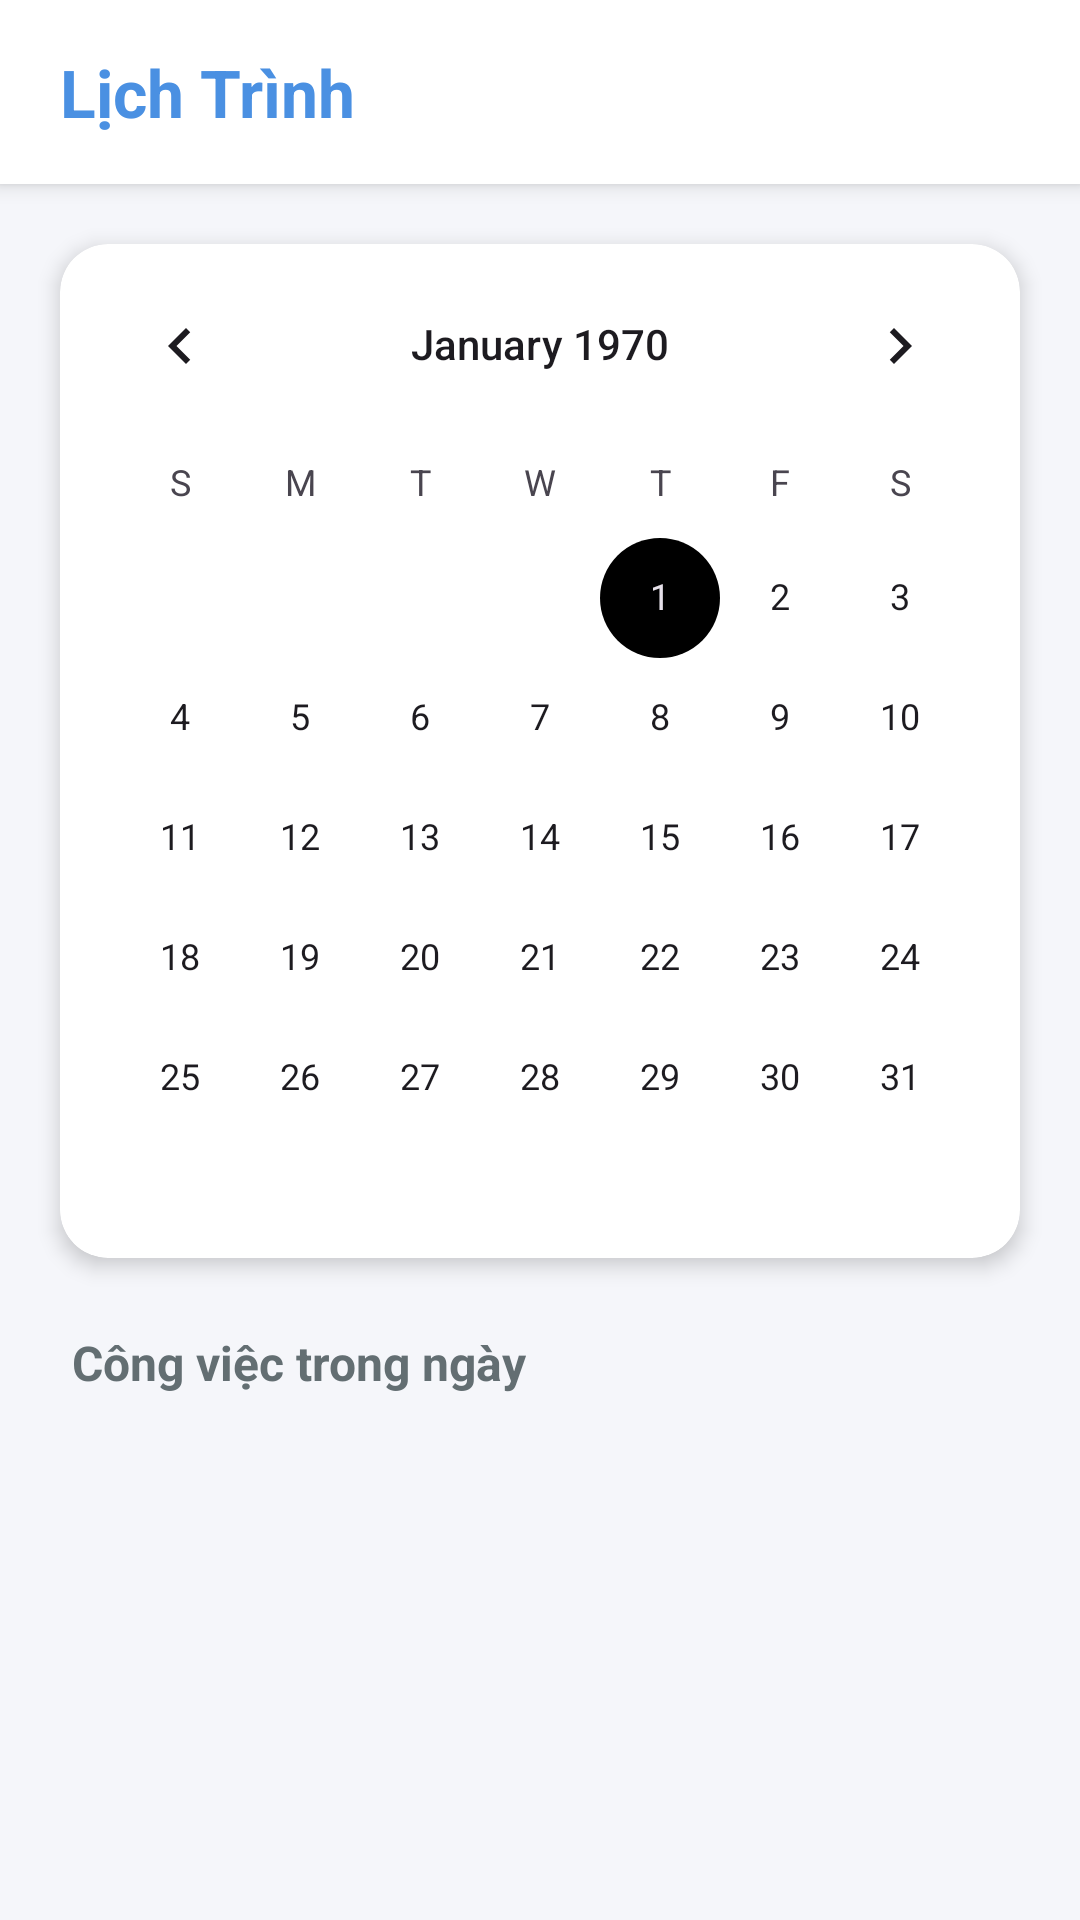

Produce the Android XML layout that renders to this screen, including the resource entries it uses.
<!-- AndroidManifest.xml: application theme Theme.APP_QLTG -->
<!-- res/layout/fragment_calendar.xml -->
<?xml version="1.0" encoding="utf-8"?>
<androidx.constraintlayout.widget.ConstraintLayout xmlns:android="http://schemas.android.com/apk/res/android"
    xmlns:app="http://schemas.android.com/apk/res-auto"
    android:layout_width="match_parent"
    android:layout_height="match_parent"
    android:background="@color/colorBackground">

    <TextView
        android:id="@+id/tv_header_title"
        android:layout_width="match_parent"
        android:layout_height="wrap_content"
        android:background="@color/white"
        android:elevation="4dp"
        android:paddingHorizontal="20dp"
        android:paddingVertical="16dp"
        android:text="Lịch Trình"
        android:textColor="@color/colorPrimary"
        android:textSize="22sp"
        android:textStyle="bold"
        app:layout_constraintTop_toTopOf="parent" />

    <androidx.cardview.widget.CardView
        android:id="@+id/cardCalendar"
        android:layout_width="match_parent"
        android:layout_height="wrap_content"
        android:layout_marginHorizontal="20dp"
        android:layout_marginTop="20dp"
        app:cardBackgroundColor="@color/white"
        app:cardCornerRadius="16dp"
        app:cardElevation="4dp"
        app:layout_constraintTop_toBottomOf="@+id/tv_header_title">

        <CalendarView
            android:id="@+id/calendarView"
            android:layout_width="match_parent"
            android:layout_height="wrap_content"
             />
    </androidx.cardview.widget.CardView>

    <TextView
        android:id="@+id/tv_tasks_on_date"
        android:layout_width="wrap_content"
        android:layout_height="wrap_content"
        android:layout_marginStart="24dp"
        android:layout_marginTop="24dp"
        android:text="Công việc trong ngày"
        android:textColor="@color/colorTextSecondary"
        android:textSize="16sp"
        android:textStyle="bold"
        app:layout_constraintStart_toStartOf="parent"
        app:layout_constraintTop_toBottomOf="@+id/cardCalendar" />

    <androidx.recyclerview.widget.RecyclerView
        android:id="@+id/rv_tasks"
        android:layout_width="match_parent"
        android:layout_height="0dp"
        android:layout_marginTop="8dp"
        android:clipToPadding="false"
        android:paddingBottom="24dp"
        app:layout_constraintBottom_toBottomOf="parent"
        app:layout_constraintTop_toBottomOf="@+id/tv_tasks_on_date" />

</androidx.constraintlayout.widget.ConstraintLayout>
<!-- resources referenced by this layout -->
<resources>
  <color name="colorBackground">#F5F6FA</color>
  <color name="colorPrimary">#4A90E2</color>
  <color name="colorTextSecondary">#636E72</color>
  <color name="white">#FFFFFF</color>
  <style name="Theme.APP_QLTG" parent="Base.Theme.APP_QLTG" />
  <style name="Base.Theme.APP_QLTG" parent="Theme.Material3.DayNight.NoActionBar">
          <item name="colorPrimary">@color/colorPrimary</item>
          <item name="colorOnPrimary">@color/white</item>
          <item name="colorPrimaryContainer">@color/colorPrimaryContainer</item>
          <item name="colorOnPrimaryContainer">@color/colorPrimaryDark</item>
          <item name="colorSecondary">@color/colorSecondary</item>
          <item name="colorOnSecondary">@color/white</item>
          <item name="colorSurface">@color/colorSurface</item>
          <item name="colorOnSurface">@color/colorTextPrimary</item>
          <item name="colorOnSurfaceVariant">@color/colorTextSecondary</item>
          <item name="colorOutline">@color/colorInputBorder</item>
          <item name="colorOutlineVariant">@color/colorDivider</item>
          <item name="colorError">@color/colorDanger</item>
          <item name="android:colorAccent">@color/colorPrimary</item>
          <item name="android:colorBackground">@color/colorBackground</item>
          <item name="android:windowBackground">@color/colorBackground</item>
          <item name="android:statusBarColor">@android:color/transparent</item>
          <item name="android:navigationBarColor">@android:color/transparent</item>
          <item name="android:windowLightStatusBar">true</item>
          <item name="android:windowLightNavigationBar">true</item>
          <item name="android:windowSoftInputMode">adjustResize</item>
          <item name="materialAlertDialogTheme">@style/ThemeOverlay.App.MaterialAlertDialog</item>
      </style>
  <color name="colorPrimaryContainer">#222C49</color>
  <color name="colorPrimaryDark">#357ABD</color>
  <color name="colorSecondary">#FF9A7A</color>
  <color name="colorSurface">#171F31</color>
  <color name="colorTextPrimary">#2D3436</color>
  <color name="colorInputBorder">#DFE6E9</color>
  <color name="colorDivider">#232C40</color>
  <color name="colorDanger">#F87171</color>
  <style name="ThemeOverlay.App.MaterialAlertDialog" parent="ThemeOverlay.Material3.MaterialAlertDialog">
          <item name="colorPrimary">@color/colorPrimary</item>
          <item name="shapeAppearanceMediumComponent">@style/ShapeAppearance.App.Medium</item>
      </style>
  <style name="ShapeAppearance.App.Medium" parent="ShapeAppearance.Material3.MediumComponent">
          <item name="cornerFamily">rounded</item>
          <item name="cornerSize">20dp</item>
      </style>
</resources>
